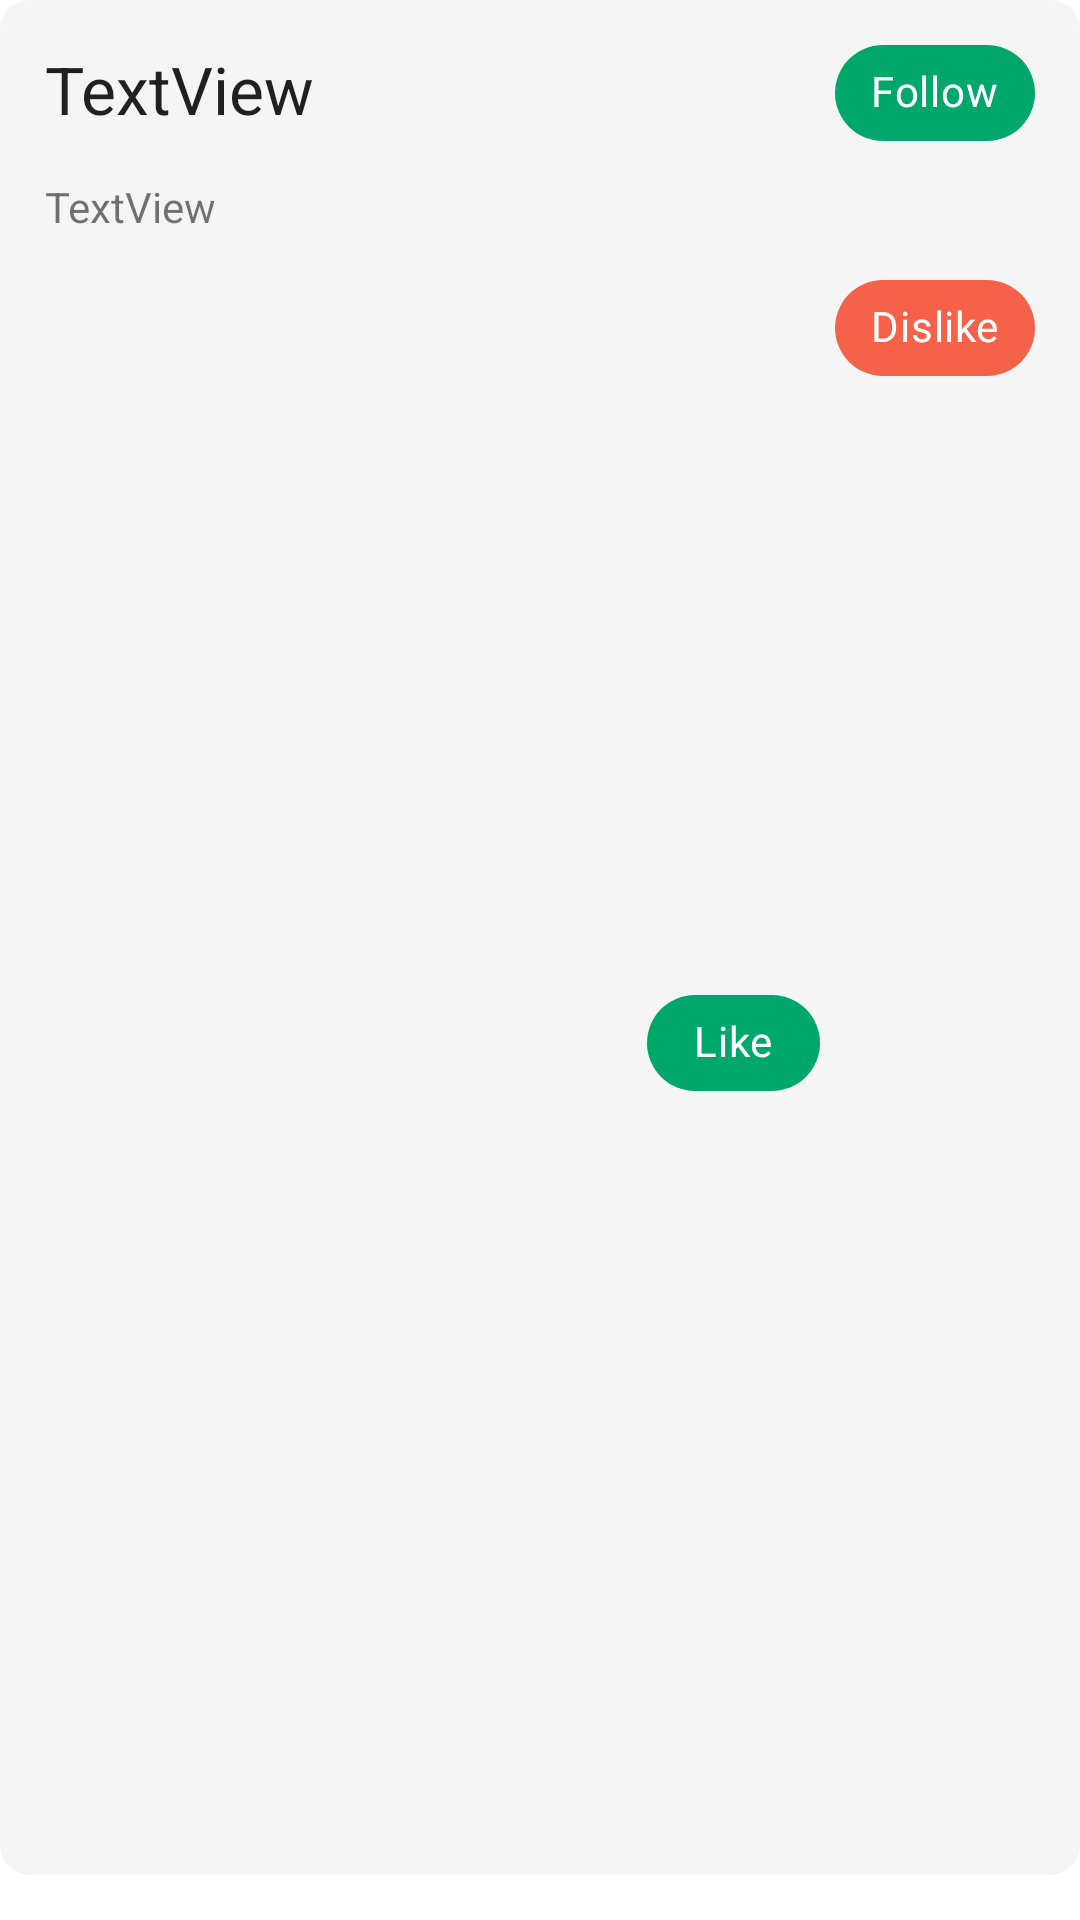

Layout XML and referenced resources for this Android screen:
<!-- AndroidManifest.xml: application theme Theme.Fitomatic -->
<!-- res/layout/activity_feed_post.xml -->
<?xml version="1.0" encoding="utf-8"?>
<androidx.constraintlayout.widget.ConstraintLayout xmlns:android="http://schemas.android.com/apk/res/android"
    xmlns:app="http://schemas.android.com/apk/res-auto"
    xmlns:tools="http://schemas.android.com/tools"
    android:layout_width="match_parent"
    android:layout_height="wrap_content">

    <View
        android:id="@+id/feed_background"
        android:layout_width="match_parent"
        android:layout_height="0dp"
        android:layout_marginBottom="15dp"
        android:background="@drawable/textfield"
        app:layout_constraintBottom_toBottomOf="parent"
        app:layout_constraintEnd_toEndOf="parent"
        app:layout_constraintHorizontal_bias="0.0"
        app:layout_constraintStart_toStartOf="parent"
        app:layout_constraintTop_toTopOf="parent"
        app:layout_constraintVertical_bias="0.0"
        tools:ignore="MissingConstraints" />

    <TextView
        android:id="@+id/individualTitleText"
        android:layout_width="0dp"
        android:layout_height="wrap_content"
        android:layout_marginStart="15dp"
        android:layout_marginTop="15dp"
        android:text="TextView"
        android:textAppearance="@style/TextAppearance.AppCompat.Large"
        app:layout_constraintEnd_toStartOf="@+id/followChip"
        app:layout_constraintStart_toStartOf="parent"
        app:layout_constraintTop_toTopOf="parent" />

    <TextView
        android:id="@+id/individualDescriptionText"
        android:layout_width="0dp"
        android:layout_height="wrap_content"
        android:layout_marginStart="15dp"
        android:layout_marginTop="15dp"
        android:layout_marginEnd="15dp"
        android:text="TextView"
        app:layout_constraintEnd_toEndOf="parent"
        app:layout_constraintHorizontal_bias="0.099"
        app:layout_constraintStart_toStartOf="parent"
        app:layout_constraintTop_toBottomOf="@+id/individualTitleText" />

    <com.google.android.material.chip.Chip
        android:id="@+id/followChip"
        android:layout_width="wrap_content"
        android:layout_height="wrap_content"
        android:layout_marginTop="7dp"
        android:layout_marginEnd="15dp"
        android:backgroundTint="@color/green"
        android:text="Follow"
        android:textColor="@color/white"
        app:layout_constraintEnd_toEndOf="parent"
        app:layout_constraintTop_toTopOf="@+id/feed_background" />

    <com.google.android.material.chip.Chip
        android:id="@+id/likeChip"
        android:layout_width="wrap_content"
        android:layout_height="wrap_content"
        android:layout_marginTop="7dp"
        android:layout_marginEnd="5dp"
        android:layout_marginBottom="15dp"
        android:backgroundTint="@color/green"
        android:text=" Like "
        android:textColor="@color/white"
        app:layout_constraintBottom_toBottomOf="@+id/feed_background"
        app:layout_constraintEnd_toStartOf="@+id/dislikeChip"
        app:layout_constraintTop_toBottomOf="@+id/individualDescriptionText" />

    <com.google.android.material.chip.Chip
        android:id="@+id/dislikeChip"
        android:layout_width="wrap_content"
        android:layout_height="wrap_content"
        android:layout_marginTop="7dp"
        android:layout_marginEnd="15dp"
        android:backgroundTint="@color/red"
        android:text="Dislike"
        android:textColor="@color/white"
        app:layout_constraintEnd_toEndOf="parent"
        app:layout_constraintTop_toBottomOf="@+id/individualDescriptionText" />

</androidx.constraintlayout.widget.ConstraintLayout>
<!-- resources referenced by this layout -->
<resources>
  <color name="green">#00A76B</color>
  <color name="red">#F66149</color>
  <color name="white">#FFFFFFFF</color>
  <!-- drawable textfield (drawable) -->
  <?xml version="1.0" encoding="utf-8"?>
  <shape xmlns:android="http://schemas.android.com/apk/res/android" android:shape="rectangle">
  
      <solid android:color="@color/grey"/>
      <corners android:radius="10dp"/>
  
  </shape>
  <style name="Theme.Fitomatic" parent="Theme.MaterialComponents.DayNight.DarkActionBar">
          
          <item name="colorPrimary">@color/purple_500</item>
          <item name="colorPrimaryVariant">@color/purple_700</item>
          <item name="colorOnPrimary">@color/white</item>
          
          <item name="colorSecondary">@color/teal_200</item>
          <item name="colorSecondaryVariant">@color/teal_700</item>
          <item name="colorOnSecondary">@color/black</item>
          
          <item name="android:statusBarColor" tools:targetApi="l">?attr/colorPrimaryVariant</item>
          
      </style>
  <color name="grey">#F5F5F5</color>
  <color name="purple_500">#FF6200EE</color>
  <color name="purple_700">#FF3700B3</color>
  <color name="teal_200">#FF03DAC5</color>
  <color name="teal_700">#FF018786</color>
  <color name="black">#FF000000</color>
</resources>
